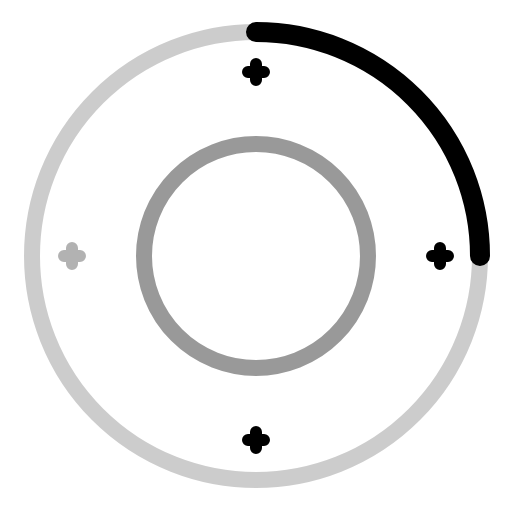
t = 0.00 s
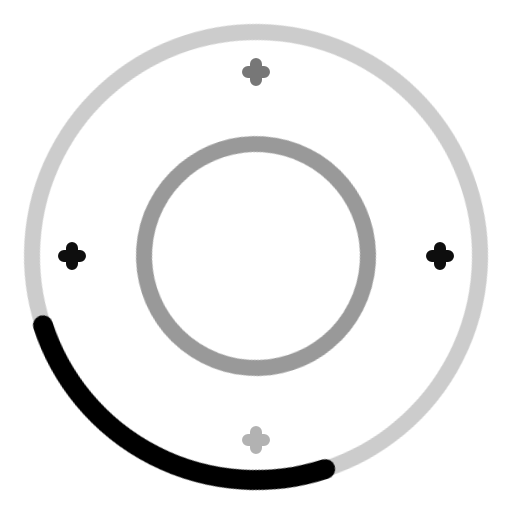
t = 0.90 s
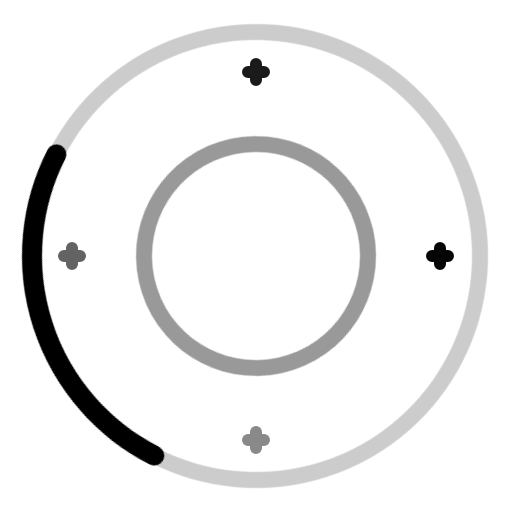
t = 1.15 s
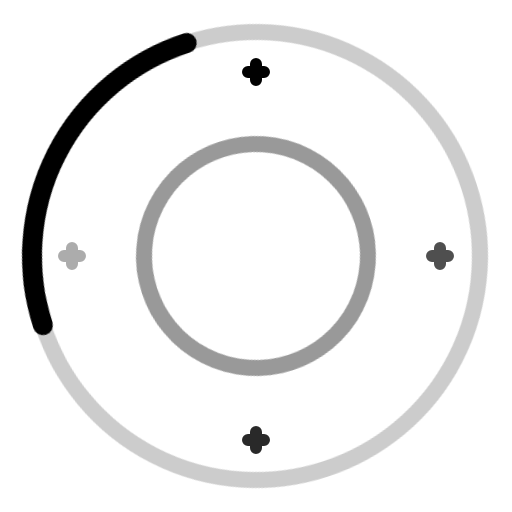
t = 1.40 s
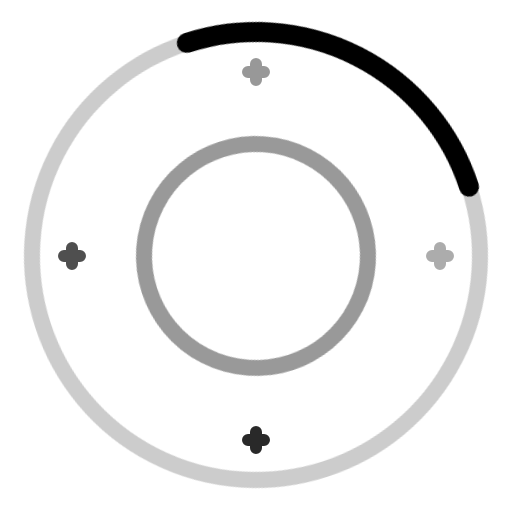
t = 1.90 s
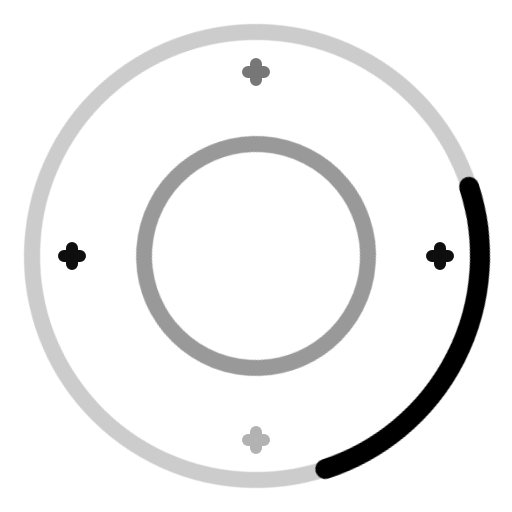
t = 2.40 s

The animated SVG that drew these frames (rendered in a browser with its animation timeline set to each time). Animation: 2 CSS @keyframes rules; one cycle of 2.90 s, repeats indefinitely.

<svg width="64" height="64" viewBox="0 0 64 64" fill="none" xmlns="http://www.w3.org/2000/svg">
  <style>
    @keyframes spin {
      0% { transform: rotate(0deg); }
      100% { transform: rotate(360deg); }
    }
    @keyframes pulse {
      0%, 100% { opacity: 0.3; }
      50% { opacity: 1; }
    }
    .spinner {
      transform-origin: center;
      animation: spin 2s linear infinite;
    }
    .sparkle {
      animation: pulse 1.5s ease-in-out infinite;
    }
    .sparkle-1 { animation-delay: 0s; }
    .sparkle-2 { animation-delay: 0.3s; }
    .sparkle-3 { animation-delay: 0.6s; }
    .sparkle-4 { animation-delay: 0.9s; }
  </style>

  <!-- Camera/Image icon in center -->
  <g class="spinner">
    <circle cx="32" cy="32" r="28" stroke="currentColor" stroke-width="2" fill="none" opacity="0.2"/>
    <path d="M 32 4 A 28 28 0 0 1 60 32" stroke="currentColor" stroke-width="2.5" stroke-linecap="round" fill="none"/>
    <circle cx="32" cy="32" r="14" stroke="currentColor" stroke-width="2" fill="none" opacity="0.4"/>
  </g>

  <!-- Sparkles around -->
  <g class="sparkle sparkle-1">
    <path d="M 8 32 L 10 32 M 9 31 L 9 33" stroke="currentColor" stroke-width="1.5" stroke-linecap="round"/>
  </g>
  <g class="sparkle sparkle-2">
    <path d="M 54 32 L 56 32 M 55 31 L 55 33" stroke="currentColor" stroke-width="1.5" stroke-linecap="round"/>
  </g>
  <g class="sparkle sparkle-3">
    <path d="M 32 8 L 32 10 M 31 9 L 33 9" stroke="currentColor" stroke-width="1.5" stroke-linecap="round"/>
  </g>
  <g class="sparkle sparkle-4">
    <path d="M 32 54 L 32 56 M 31 55 L 33 55" stroke="currentColor" stroke-width="1.5" stroke-linecap="round"/>
  </g>
</svg>
